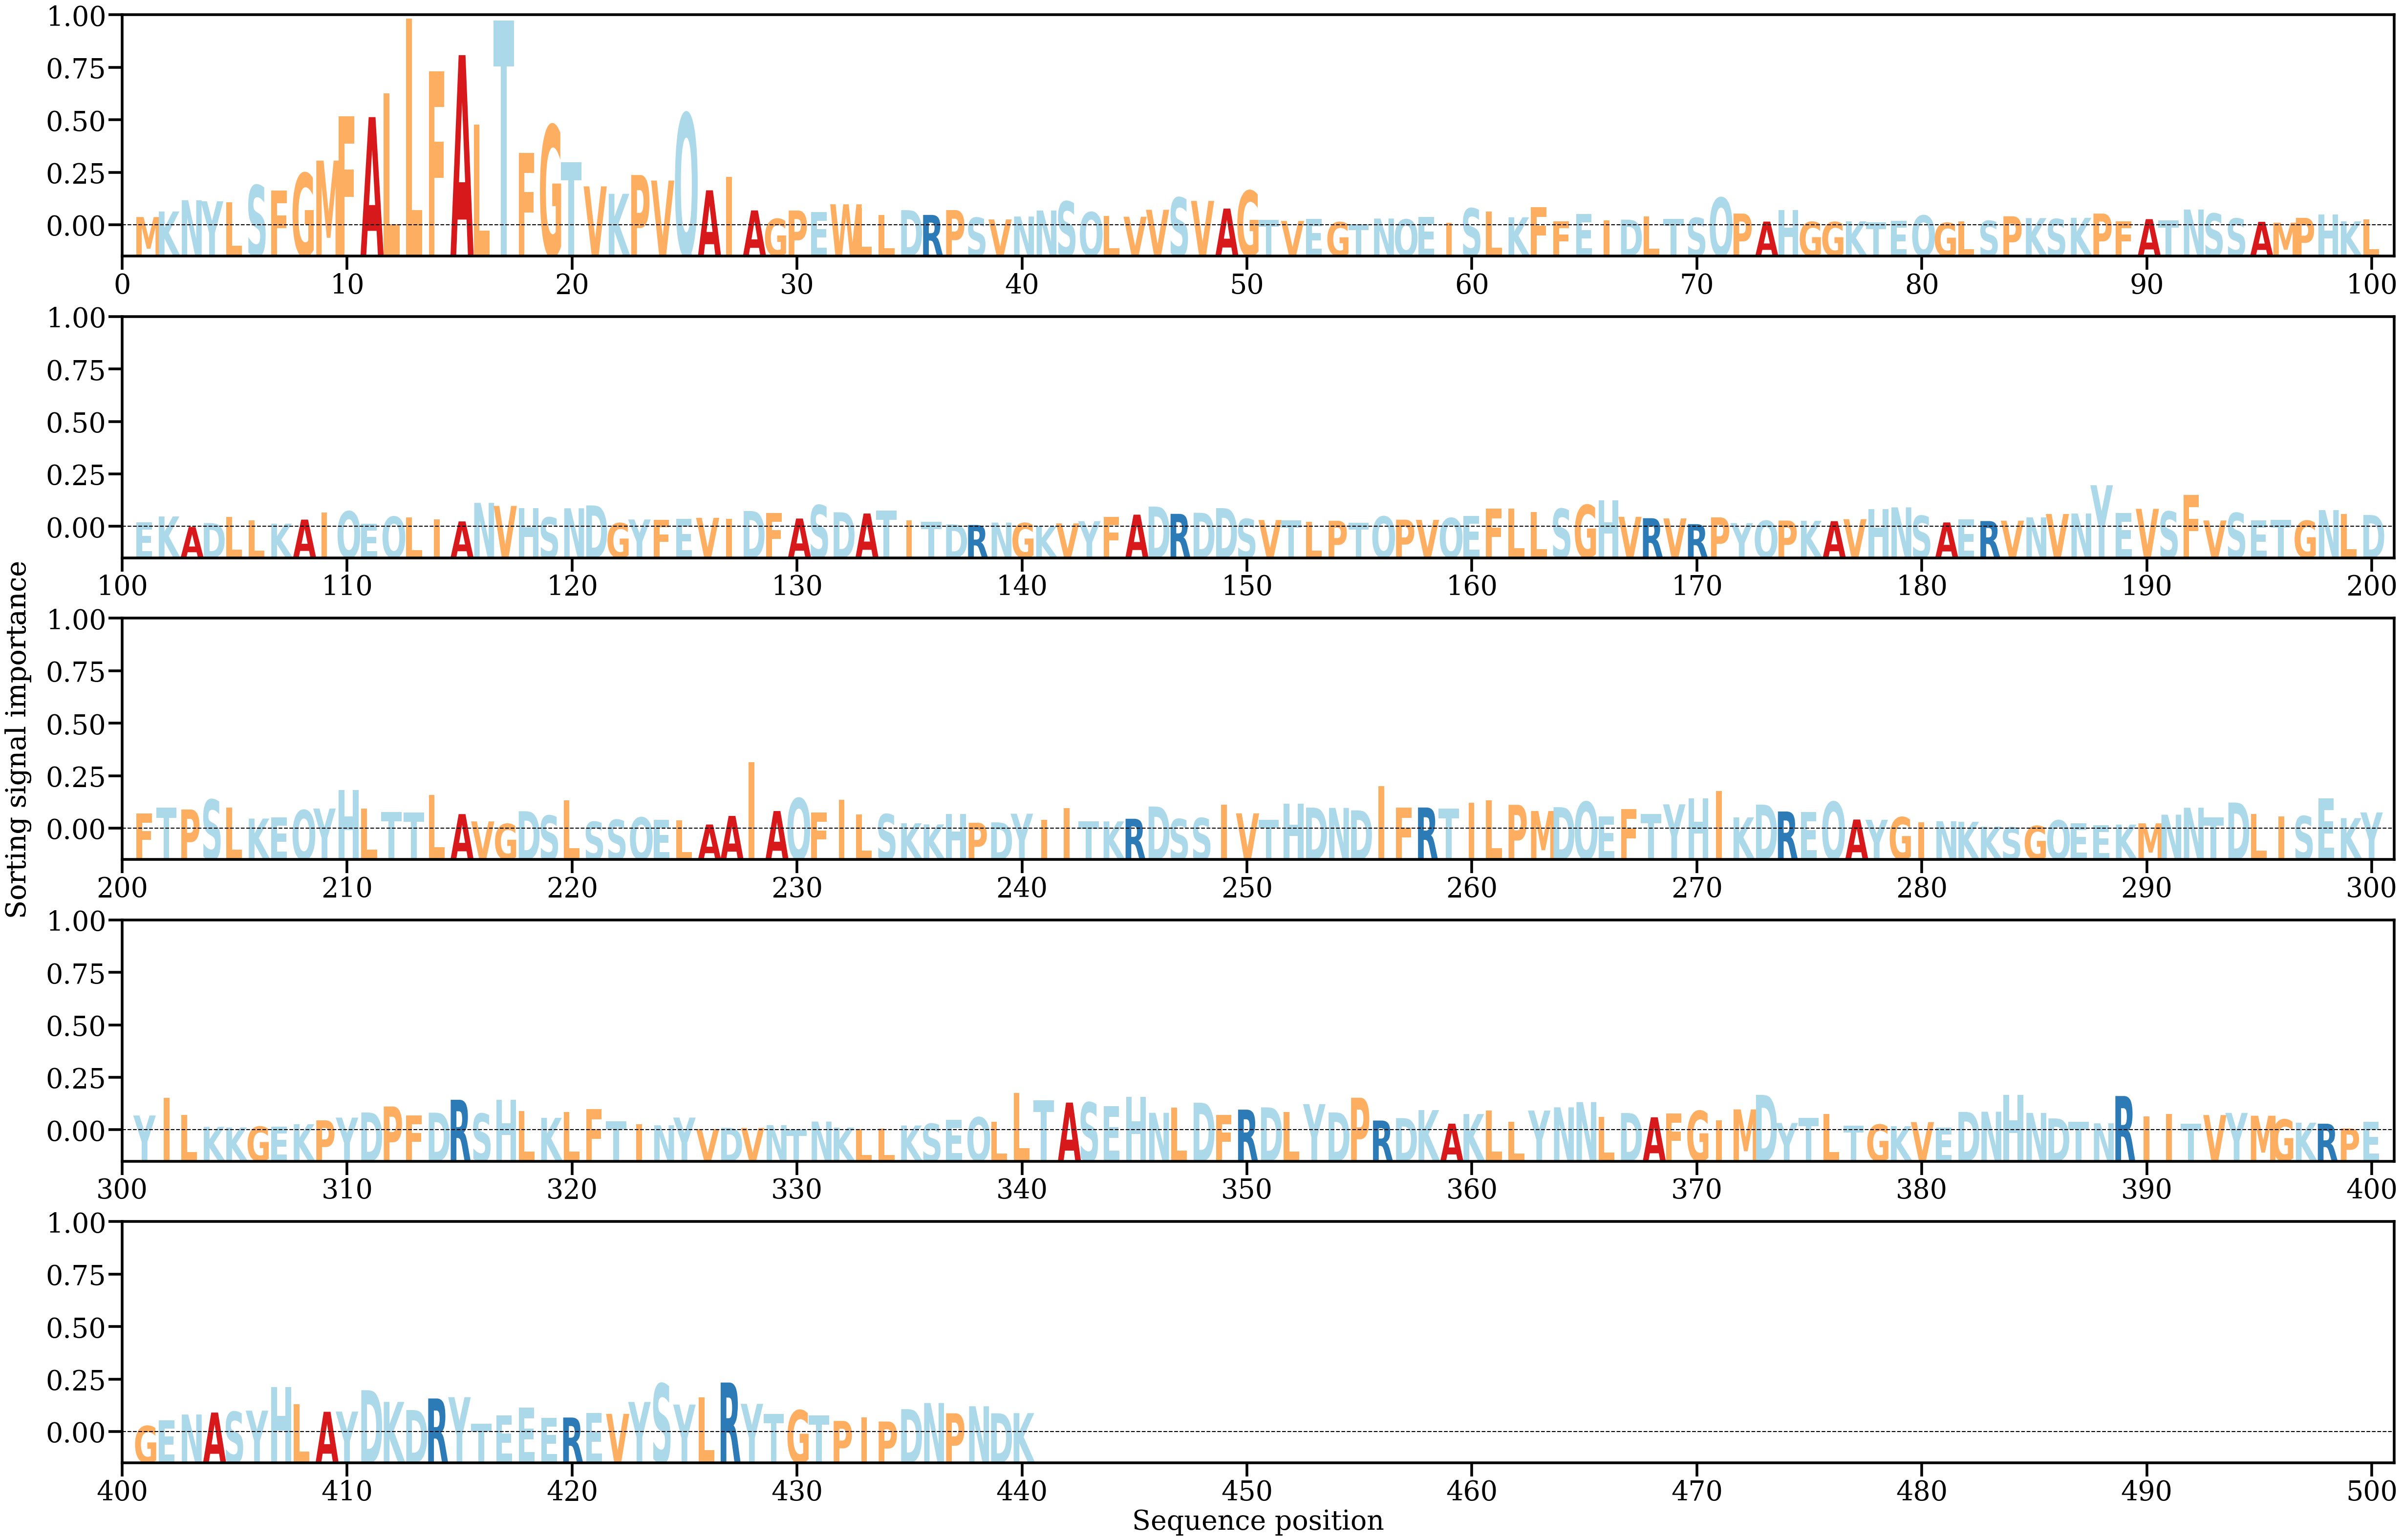

The table this chart was drawn from, first rows:
AA, Alpha
M, [0.00111438]
K, [0.00177107]
N, [0.00310371]
Y, [0.0029774]
L, [0.00288204]
S, [0.00487478]
F, [0.00427532]
G, [0.00630383]
M, [0.00779067]
F, [0.0130113]
A, [0.01293853]
L, [0.01576707]
L, [0.02459149]
F, [0.01838333]
A, [0.02027201]
L, [0.01206237]
T, [0.02438005]
F, [0.00871106]
G, [0.01196878]
T, [0.00762534]
V, [0.00474268]
K, [0.00386116]
P, [0.00608737]
V, [0.00543096]
Q, [0.01336315]
A, [0.00427662]
I, [0.00584579]
A, [0.00189485]
G, [0.00089949]
P, [0.00188443]
E, [0.00169096]
W, [0.00262038]
L, [0.00225371]
L, [0.00136438]
D, [0.00192663]
R, [0.00136578]
P, [0.00193643]
S, [0.00103604]
V, [0.000827]
N, [0.00117243]
N, [0.00188954]
S, [0.00295637]
Q, [0.00169304]
L, [0.00124583]
V, [0.00115175]
V, [0.00197103]
S, [0.0034183]
V, [0.00302308]
A, [0.00211391]
G, [0.00422289]
T, [0.00078642]
V, [0.00065553]
E, [0.00090873]
G, [0.00050572]
T, [0.00028658]
N, [0.00093625]
Q, [0.00083662]
E, [0.00115568]
I, [0.00043574]
S, [0.00214297]
... 380 more rows
